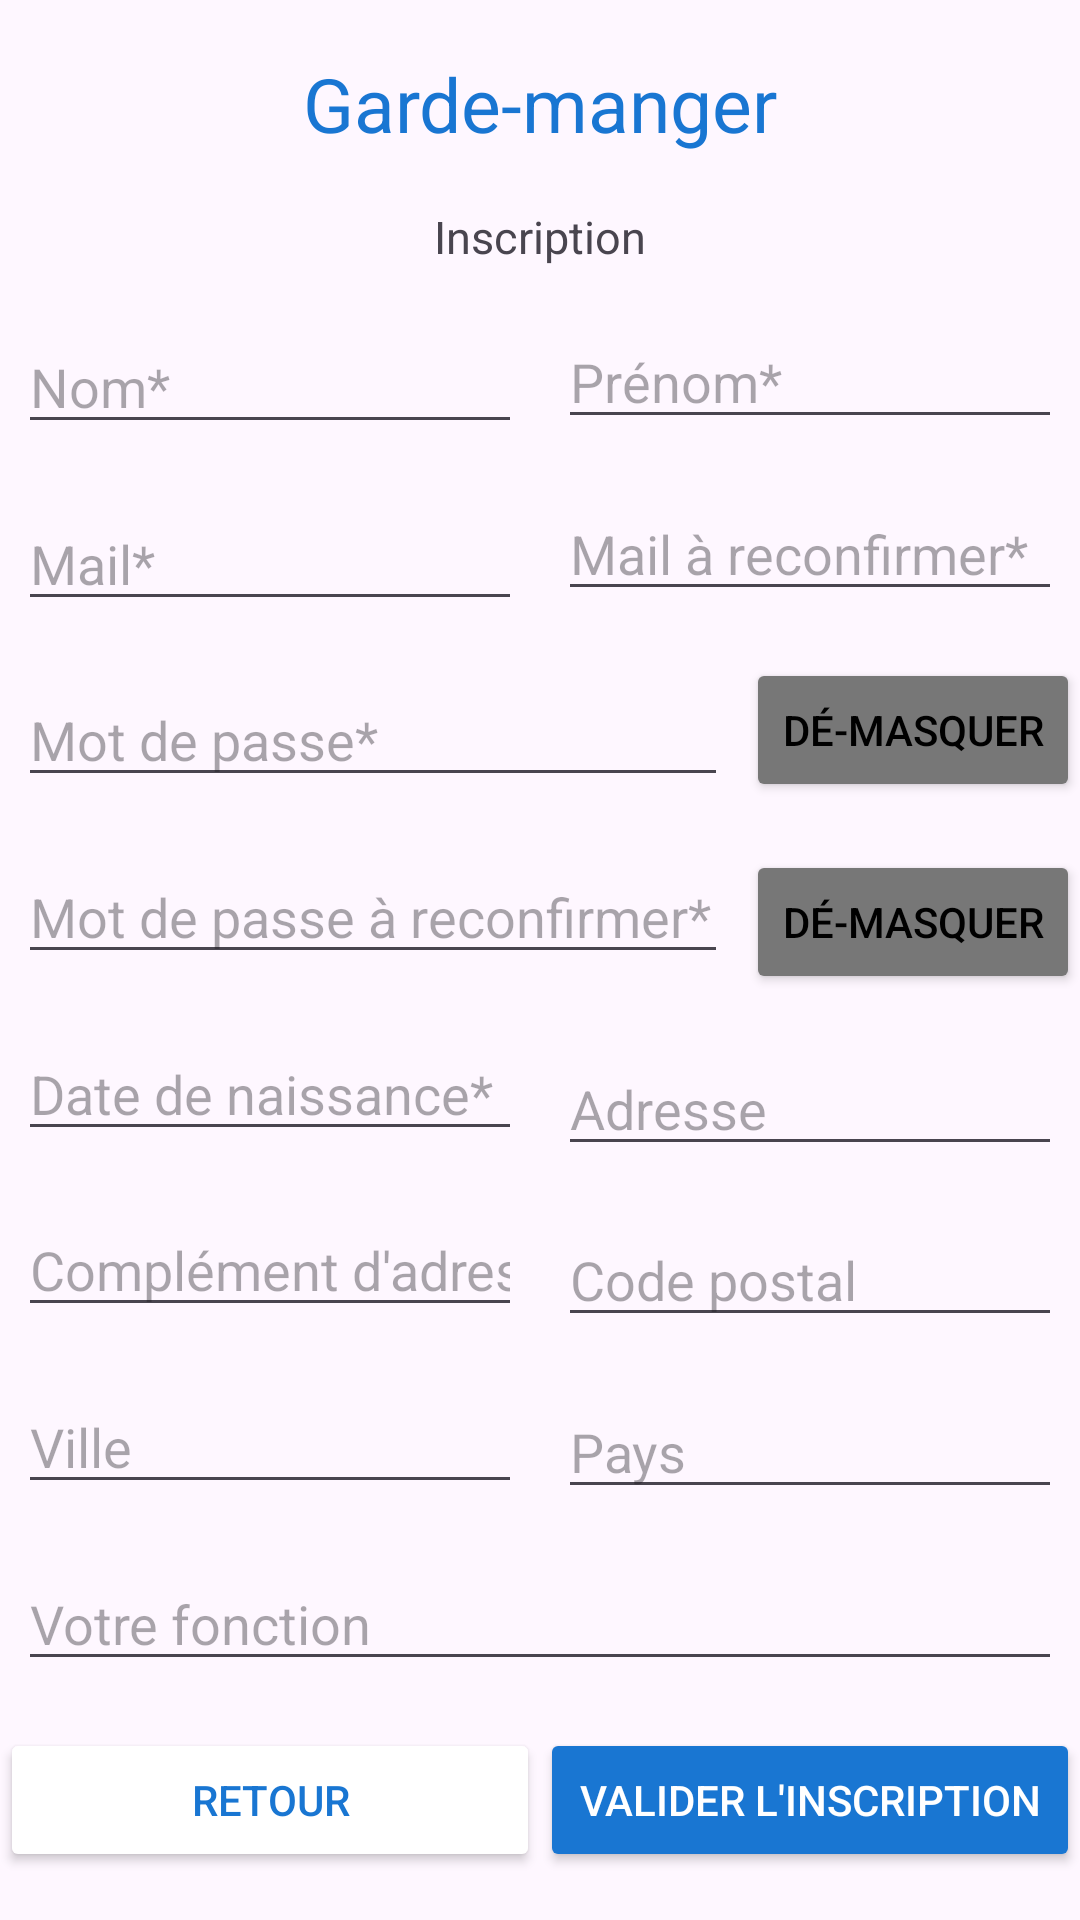

Reconstruct the res/layout file that produces this screen, plus the resources it refers to.
<!-- AndroidManifest.xml: application theme Theme.GardeManger -->
<!-- res/layout/activity_signup.xml -->
<?xml version="1.0" encoding="utf-8"?>
<androidx.constraintlayout.widget.ConstraintLayout xmlns:android="http://schemas.android.com/apk/res/android"
    xmlns:app="http://schemas.android.com/apk/res-auto"
    xmlns:tools="http://schemas.android.com/tools"
    android:layout_width="match_parent"
    android:layout_height="match_parent"
    tools:context=".SignupActivity">

    <TextView
        android:id="@+id/logosignup"
        android:layout_width="wrap_content"
        android:layout_height="wrap_content"
        android:text="@string/app_name"
        android:textColor="@color/bleu_nav"
        android:textSize="25dp"
        app:layout_constraintEnd_toEndOf="parent"
        app:layout_constraintStart_toStartOf="parent"
        app:layout_constraintTop_toTopOf="parent"
        app:layout_constraintBottom_toTopOf="@id/signup_title"/>

    <TextView
        android:id="@+id/signup_title"
        android:layout_width="wrap_content"
        android:layout_height="wrap_content"
        android:text="Inscription"
        android:textSize="15dp"
        app:layout_constraintEnd_toEndOf="parent"
        app:layout_constraintStart_toStartOf="parent"
        app:layout_constraintBottom_toTopOf="@id/editTextLN"
        app:layout_constraintTop_toBottomOf="@id/logosignup"/>

    <EditText
        android:id="@+id/editTextLN"
        android:layout_width="0dp"
        android:layout_marginLeft="6dp"
        android:layout_marginRight="6dp"
        android:layout_height="wrap_content"
        android:ems="10"
        android:inputType="textPersonName"
        android:hint="Nom*"
        app:layout_constraintBottom_toTopOf="@id/editTextEmail"
        app:layout_constraintEnd_toStartOf="@id/editTextFN"
        app:layout_constraintStart_toStartOf="parent"
        app:layout_constraintTop_toBottomOf="@id/signup_title"/>

    <EditText
        android:id="@+id/editTextFN"
        android:layout_width="0dp"
        android:layout_marginLeft="6dp"
        android:layout_marginRight="6dp"
        android:layout_height="wrap_content"
        android:ems="10"
        android:inputType="textPersonName"
        android:hint="Prénom*"
        app:layout_constraintTop_toBottomOf="@id/signup_title"
        app:layout_constraintEnd_toEndOf="parent"
        app:layout_constraintStart_toEndOf="@id/editTextLN"
        app:layout_constraintBottom_toTopOf="@id/editTextEmailReconfirm"/>

    <EditText
        android:id="@+id/editTextEmail"
        android:layout_width="0dp"
        android:layout_marginLeft="6dp"
        android:layout_marginRight="6dp"
        android:layout_height="wrap_content"
        android:ems="10"
        android:hint="Mail*"
        android:inputType="textEmailAddress"
        app:layout_constraintStart_toStartOf="parent"
        app:layout_constraintEnd_toStartOf="@id/editTextEmailReconfirm"
        app:layout_constraintTop_toBottomOf="@id/editTextLN"
        app:layout_constraintBottom_toTopOf="@id/editTextNewPassword"/>

    <EditText
        android:id="@+id/editTextEmailReconfirm"
        android:layout_width="0dp"
        android:layout_marginLeft="6dp"
        android:layout_marginRight="6dp"
        android:layout_height="wrap_content"
        android:ems="10"
        android:hint="Mail à reconfirmer*"
        android:inputType="textEmailAddress"
        app:layout_constraintEnd_toEndOf="parent"
        app:layout_constraintStart_toEndOf="@id/editTextEmail"
        app:layout_constraintBottom_toTopOf="@id/pwddisplaybuttonsignup"
        app:layout_constraintTop_toBottomOf="@id/editTextFN"/>

    <EditText
        android:id="@+id/editTextNewPassword"
        android:layout_width="0dp"
        android:layout_marginLeft="6dp"
        android:layout_marginRight="6dp"
        android:layout_height="wrap_content"
        android:ems="10"
        android:hint="Mot de passe*"
        android:inputType="textPassword"
        app:layout_constraintBottom_toTopOf="@id/editTextNewPasswordReconfirm"
        app:layout_constraintEnd_toStartOf="@+id/pwddisplaybuttonsignup"
        app:layout_constraintStart_toStartOf="parent"
        app:layout_constraintTop_toBottomOf="@id/editTextEmail" />

    <Button
        android:id="@+id/pwddisplaybuttonsignup"
        android:layout_width="wrap_content"
        android:layout_height="wrap_content"
        android:backgroundTint="@color/grey_7"
        android:text="Dé-masquer"
        android:textColor="@color/black"
        app:layout_constraintBottom_toTopOf="@+id/pwdreconfirmdisplaybuttonsignup"
        app:layout_constraintEnd_toEndOf="parent"
        app:layout_constraintStart_toEndOf="@id/editTextNewPassword"
        app:layout_constraintTop_toBottomOf="@id/editTextEmailReconfirm"/>

    <EditText
        android:id="@+id/editTextNewPasswordReconfirm"
        android:layout_width="0dp"
        android:layout_marginLeft="6dp"
        android:layout_marginRight="6dp"
        android:layout_height="wrap_content"
        android:ems="10"
        android:hint="Mot de passe à reconfirmer*"
        android:inputType="textPassword"
        app:layout_constraintEnd_toStartOf="@+id/pwdreconfirmdisplaybuttonsignup"
        app:layout_constraintStart_toStartOf="parent"
        app:layout_constraintTop_toBottomOf="@+id/editTextNewPassword"
        app:layout_constraintBottom_toTopOf="@id/editTextDN"/>

    <Button
        android:id="@+id/pwdreconfirmdisplaybuttonsignup"
        android:layout_width="wrap_content"
        android:layout_height="wrap_content"
        android:backgroundTint="@color/grey_7"
        android:text="Dé-masquer"
        android:textColor="@color/black"
        app:layout_constraintStart_toEndOf="@id/editTextNewPasswordReconfirm"
        app:layout_constraintTop_toBottomOf="@id/pwddisplaybuttonsignup"
        app:layout_constraintBottom_toTopOf="@+id/editTextAddress"
        app:layout_constraintEnd_toEndOf="parent" />

    <EditText
        android:id="@+id/editTextDN"
        android:layout_width="0dp"
        android:layout_marginLeft="6dp"
        android:layout_marginRight="6dp"
        android:layout_height="wrap_content"
        android:ems="10"
        android:hint="Date de naissance*"
        android:inputType="date"
        app:layout_constraintBottom_toTopOf="@+id/editTextAddressComplement"
        app:layout_constraintEnd_toStartOf="@+id/editTextAddress"
        app:layout_constraintStart_toStartOf="parent"
        app:layout_constraintTop_toBottomOf="@+id/editTextNewPasswordReconfirm" />

    <EditText
        android:id="@+id/editTextAddress"
        android:layout_width="0dp"
        android:layout_marginLeft="6dp"
        android:layout_marginRight="6dp"
        android:layout_height="wrap_content"
        android:ems="10"
        android:inputType="textPostalAddress"
        android:hint="Adresse"
        app:layout_constraintEnd_toEndOf="parent"
        app:layout_constraintStart_toEndOf="@id/editTextDN"
        app:layout_constraintTop_toBottomOf="@id/pwdreconfirmdisplaybuttonsignup"
        app:layout_constraintBottom_toTopOf="@id/editTextCP"/>

    <EditText
        android:id="@+id/editTextAddressComplement"
        android:layout_width="0dp"
        android:layout_marginLeft="6dp"
        android:layout_marginRight="6dp"
        android:layout_height="wrap_content"
        android:ems="10"
        android:inputType="textPostalAddress"
        android:hint="Complément d'adresse"
        app:layout_constraintStart_toStartOf="parent"
        app:layout_constraintEnd_toStartOf="@id/editTextCP"
        app:layout_constraintTop_toBottomOf="@id/editTextDN"
        app:layout_constraintBottom_toTopOf="@id/editTextCity"/>

    <EditText
        android:id="@+id/editTextCP"
        android:layout_width="0dp"
        android:layout_marginLeft="6dp"
        android:layout_marginRight="6dp"
        android:layout_height="wrap_content"
        android:ems="10"
        android:inputType="number"
        android:hint="Code postal"
        app:layout_constraintEnd_toEndOf="parent"
        app:layout_constraintBottom_toTopOf="@id/editTextPays"
        app:layout_constraintTop_toBottomOf="@id/editTextAddress"
        app:layout_constraintStart_toEndOf="@id/editTextAddressComplement"/>

    <EditText
        android:id="@+id/editTextCity"
        android:layout_width="0dp"
        android:layout_marginLeft="6dp"
        android:layout_marginRight="6dp"
        android:layout_height="wrap_content"
        android:ems="10"
        android:hint="Ville"
        android:inputType="text"
        app:layout_constraintBottom_toTopOf="@+id/editTextFunction"
        app:layout_constraintStart_toStartOf="parent"
        app:layout_constraintEnd_toStartOf="@id/editTextPays"
        app:layout_constraintTop_toBottomOf="@id/editTextAddressComplement"/>

    <EditText
        android:id="@+id/editTextPays"
        android:layout_width="0dp"
        android:layout_marginLeft="6dp"
        android:layout_marginRight="6dp"
        android:layout_height="wrap_content"
        android:ems="10"
        android:hint="Pays"
        android:inputType="text"
        app:layout_constraintTop_toBottomOf="@id/editTextCP"
        app:layout_constraintStart_toEndOf="@id/editTextCity"
        app:layout_constraintBottom_toTopOf="@+id/editTextFunction"
        app:layout_constraintEnd_toEndOf="parent" />

    <EditText
        android:id="@+id/editTextFunction"
        android:layout_width="0dp"
        android:layout_marginLeft="6dp"
        android:layout_marginRight="6dp"
        android:layout_height="wrap_content"
        android:ems="10"
        android:layout_marginStart="6dp"
        android:layout_marginEnd="6dp"
        android:gravity="start|top"
        android:inputType="textMultiLine"
        android:hint="Votre fonction"
        app:layout_constraintEnd_toEndOf="parent"
        app:layout_constraintStart_toStartOf="parent"
        app:layout_constraintBottom_toTopOf="@id/validate_signup_button"
        app:layout_constraintTop_toBottomOf="@id/editTextPays" />

    <Button
        android:id="@+id/retour_button_signup"
        android:layout_width="0dp"
        android:layout_height="wrap_content"
        android:text="Retour"
        android:backgroundTint="@color/white"
        android:textColor="@color/bleu_nav"
        app:layout_constraintBottom_toBottomOf="parent"
        app:layout_constraintEnd_toStartOf="@id/validate_signup_button"
        app:layout_constraintStart_toStartOf="parent"
        app:layout_constraintTop_toBottomOf="@+id/editTextFunction" />

    <Button
        android:id="@+id/validate_signup_button"
        android:layout_width="0dp"
        android:layout_height="wrap_content"
        android:text="Valider l'inscription"
        android:backgroundTint="@color/bleu_nav"
        android:textColor="@color/white"
        app:layout_constraintBottom_toBottomOf="parent"
        app:layout_constraintEnd_toEndOf="parent"
        app:layout_constraintStart_toEndOf="@id/retour_button_signup"
        app:layout_constraintTop_toBottomOf="@+id/editTextFunction" />

</androidx.constraintlayout.widget.ConstraintLayout>
<!-- resources referenced by this layout -->
<resources>
  <color name="black">#FF000000</color>
  <color name="bleu_nav">#1976D2</color>
  <color name="grey_7">#777777</color>
  <color name="white">#FFFFFFFF</color>
  <string name="app_name">Garde-manger</string>
  <style name="Theme.GardeManger" parent="Base.Theme.GardeManger" />
  <style name="Base.Theme.GardeManger" parent="Theme.Material3.DayNight.NoActionBar">
          
          
      </style>
</resources>
